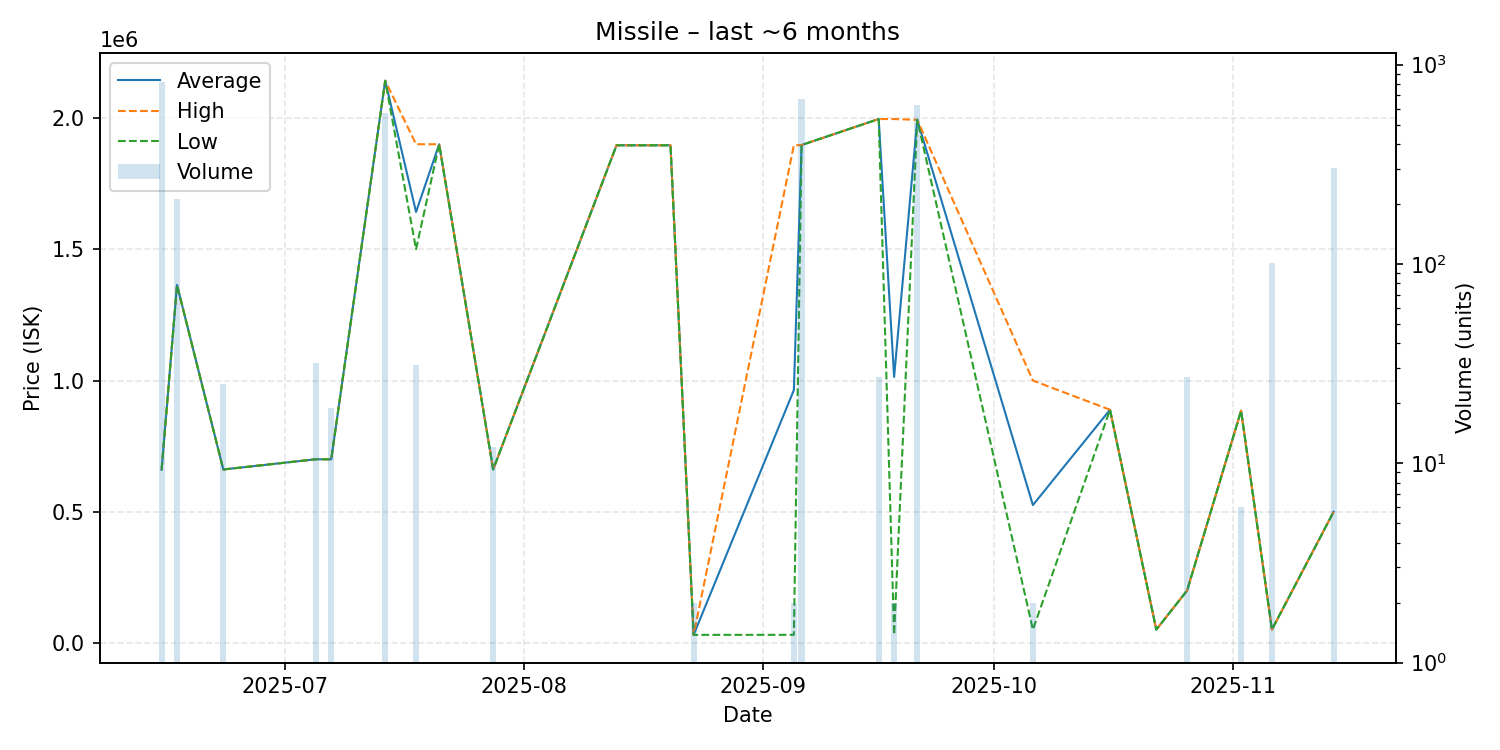

Data behind this chart, as committed beside it:
date, average, highest, lowest, order_count, volume
2025-06-15, 660000, 660000, 660000, 7, 817
2025-06-17, 1364000, 1364000, 1364000, 2, 211
2025-06-23, 661100, 661100, 661100, 1, 25
2025-07-05, 700000, 700000, 700000, 1, 32
2025-07-07, 700000, 700000, 700000, 1, 19
2025-07-14, 2142000, 2142000, 2142000, 3, 570
2025-07-18, 1641935, 1900000, 1500000, 2, 31
2025-07-21, 1900000, 1900000, 1900000, 1, 1
2025-07-28, 661100, 661100, 661100, 1, 12
2025-08-13, 1896000, 1896000, 1896000, 1, 1
2025-08-20, 1896000, 1896000, 1896000, 1, 1
2025-08-23, 31100, 31100, 31100, 1, 2
2025-09-05, 963625, 1896000, 31250, 2, 2
2025-09-06, 1897000, 1897000, 1897000, 3, 674
2025-09-16, 1996000, 1996000, 1996000, 2, 27
2025-09-18, 1013660, 1996000, 31320, 2, 2
2025-09-21, 1993000, 1993000, 1993000, 3, 627
2025-10-06, 525500, 999800, 51200, 2, 2
2025-10-16, 888600, 888600, 888600, 1, 1
2025-10-22, 51200, 51200, 51200, 1, 1
2025-10-26, 200000, 200000, 200000, 1, 27
2025-11-02, 885000, 885000, 885000, 1, 6
2025-11-06, 51200, 51200, 51200, 1, 101
2025-11-14, 500000, 500000, 500000, 1, 301
